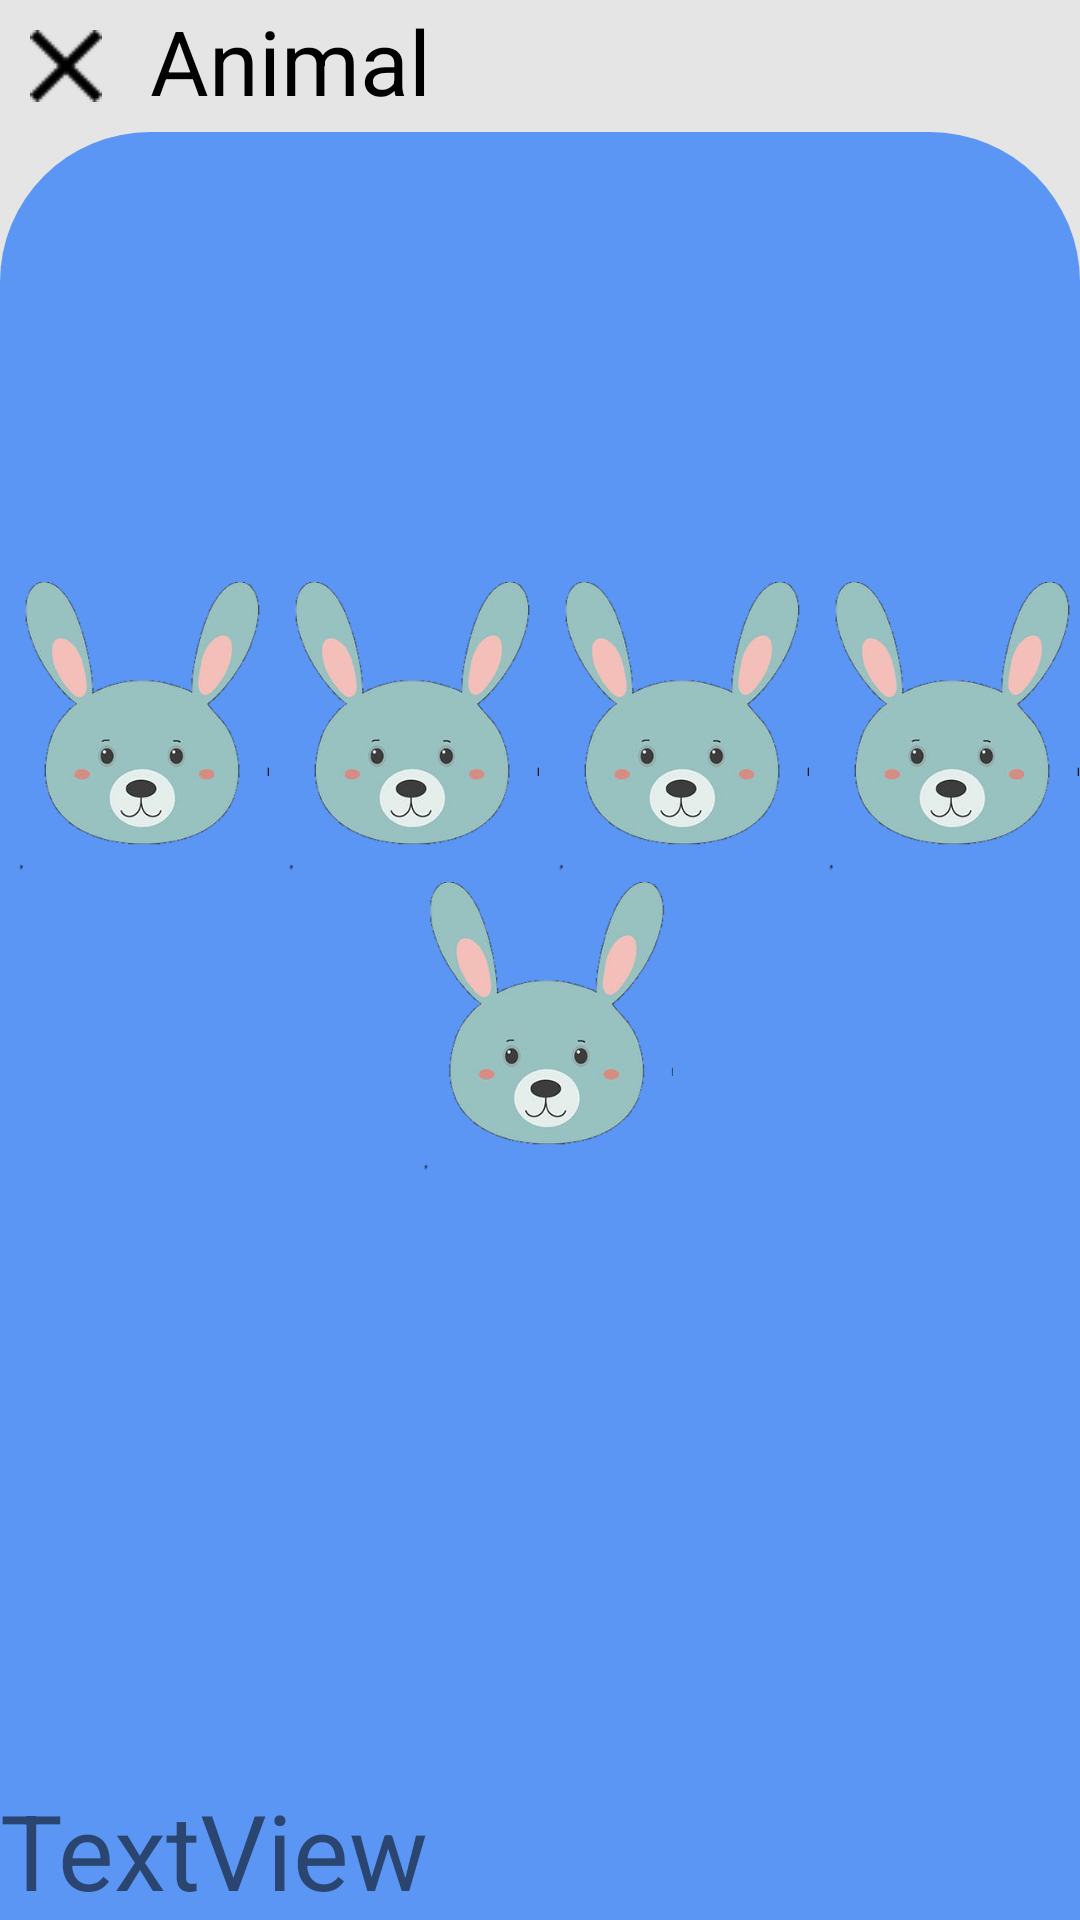

The Android layout XML behind this screen, and the referenced resources:
<!-- AndroidManifest.xml: application theme AppTheme -->
<!-- res/layout/activity_animal.xml -->
<?xml version="1.0" encoding="utf-8"?>
<RelativeLayout xmlns:android="http://schemas.android.com/apk/res/android"
    xmlns:app="http://schemas.android.com/apk/res-auto"
    xmlns:tools="http://schemas.android.com/tools"
    android:layout_width="match_parent"
    android:layout_height="match_parent"
    android:background="@color/background"
    tools:context=".animal">
    <ImageButton
        android:id="@+id/x2"
        android:src="@drawable/x"
        android:layout_width="wrap_content"
        android:layout_height="wrap_content"
        android:background="@color/background"
        android:padding="10dp"/>
    <TextView
        android:layout_width="wrap_content"
        android:layout_height="wrap_content"
        android:text="Animal"
        android:layout_marginLeft="50dp"
        android:textSize="30dp"
        android:textColor="@color/hitam"
        android:layout_marginBottom="0dp"

        />

    <RelativeLayout
        android:id="@+id/birubiru"
        android:layout_width="match_parent"
        android:layout_height="match_parent"
        android:layout_below="@+id/x2"

        android:background="@drawable/ic_launcher_rounded2"
        >

        <LinearLayout
            android:id="@+id/lili"
            android:layout_width="match_parent"
            android:layout_height="100dp"
            android:layout_alignParentTop="true"
            android:layout_centerHorizontal="true"
            android:layout_marginTop="150dp"
            android:orientation="horizontal">

            <ImageView
                android:id="@+id/image1"
                android:layout_width="match_parent"
                android:layout_height="match_parent"
                android:layout_weight="1"
                android:scaleType="centerInside"
                android:src="@drawable/he1" />

            <ImageView
                android:id="@+id/image2"
                android:layout_width="match_parent"
                android:layout_height="match_parent"
                android:layout_weight="1"
                android:scaleType="centerInside"
                android:src="@drawable/he1"/>

            <ImageView
                android:id="@+id/image3"
                android:layout_width="match_parent"
                android:layout_height="match_parent"
                android:layout_weight="1"
                android:scaleType="centerInside"
                android:src="@drawable/he1" />

            <ImageView
                android:id="@+id/image4"
                android:layout_width="match_parent"
                android:layout_height="match_parent"
                android:layout_weight="1"
                android:scaleType="centerInside"
                android:src="@drawable/he1" />
        </LinearLayout>

        <ImageView
            android:id="@+id/imagemain"
            android:layout_width="100dp"
            android:layout_height="100dp"
            android:layout_below="@id/lili"
            android:layout_centerInParent="true"
            android:src="@drawable/he1"/>



        <Button
            android:id="@+id/b_next"
            android:layout_centerInParent="false"
            android:layout_width="wrap_content"
            android:layout_height="wrap_content"
            android:text="Next"
            android:layout_alignParentBottom="true"
            android:layout_alignParentRight="true"
            android:visibility="invisible"/>
        <TextView
            android:id="@+id/tv_status"
            android:layout_width="wrap_content"
            android:layout_height="wrap_content"
            android:layout_alignParentBottom="true"

            android:text="TextView"
            android:textSize="35sp" />
    </RelativeLayout>


</RelativeLayout>
<!-- resources referenced by this layout -->
<resources>
  <color name="background">#E5E5E5</color>
  <color name="hitam">#000</color>
  <!-- drawable he1: png bitmap (drawable, 53500 bytes) -->
  <!-- drawable ic_launcher_rounded2 (drawable) -->
  <?xml version="1.0" encoding="utf-8"?>
  <shape xmlns:android="http://schemas.android.com/apk/res/android" >
  
  
      <solid android:color="@color/inti"/>
      <corners
          android:topLeftRadius="50dp"
          android:topRightRadius="50dp"
          />
  </shape>
  <!-- drawable x: png bitmap (drawable, 481 bytes) -->
  <style name="AppTheme" parent="Theme.AppCompat.Light.NoActionBar">
          
          <item name="colorPrimary">@color/colorPrimary</item>
          <item name="colorPrimaryDark">@color/colorPrimaryDark</item>
          <item name="colorAccent">@color/colorAccent</item>
      </style>
  <color name="inti">#5C96F5</color>
  <color name="colorPrimary">#008577</color>
  <color name="colorPrimaryDark">#00574B</color>
  <color name="colorAccent">#D81B60</color>
</resources>
